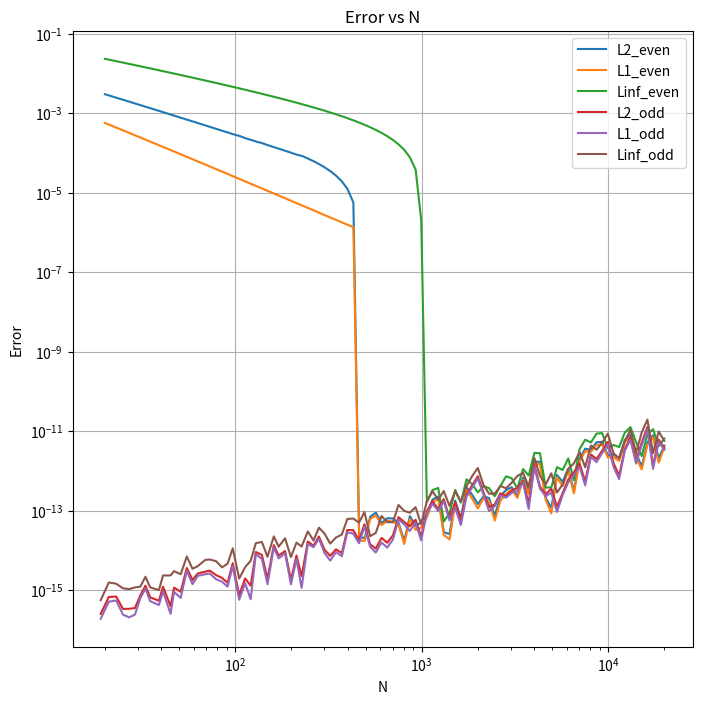

Reproduce this figure in Python.
import time
import numpy as np
import scipy.sparse as sprs
import matplotlib.pyplot as plt
from scipy.integrate import quad

class Function:
    def __init__(self, continuous=None, singular=None):
        self.continuous = continuous
        self.singular = singular or []

        if self.continuous and self.singular:
            self.type = "mixed"
        elif self.continuous:
            self.type = "continuous"
        elif self.singular:
            self.type = "singular"
        else:
            self.type = "empty"

class PoissonSolver1D:
    def __init__(self, f = lambda x: 1, N = 9, a = 0, b = 1):
        self.f, self.a, self.b, self.N = f, a, b, N
        self.xs = np.linspace(a,b,N+2)
        self.h = (b-a)/(N+1)

    def update_grid(self):
        a, b, N = self.a, self.b, self.N
        self.xs = np.linspace(a,b,N+2)
        self.h = (b-a)/(N+1)

    def phi(self,i,x):
        xs, h = self.xs, self.h
        if xs[i] <= x <= xs[i+1]:
            return (x-xs[i])/h
        elif xs[i+1] <  x <= xs[i+2]:
            return (xs[i+2]-x)/h
        else:
            return 0

    def gen_stfMat(self):
        N, h = self.N, self.h
        stfMat_lil = sprs.lil_matrix((N,N),dtype=float)
        for i in range(N-1):
            stfMat_lil[i,i] = 2
            stfMat_lil[i+1,i] = -1
            stfMat_lil[i,i+1] = -1
        stfMat_lil[N-1,N-1] = 2
        stfMat_lil /= h
        self.stfMat = stfMat_lil.tocsc()

    def gen_rhs(self):
        f, N, phi, xs = self.f, self.N, self.phi, self.xs
        rhs = np.zeros(N,dtype=float)

        if f.type in ("continuous", "mixed"):
            f_cont = f.continuous
            for i in range(N):
                rhs[i], _ = quad(lambda x: f_cont(x)*phi(i,x), xs[i], xs[i+2])

        if f.type in ("singular", "mixed"):
            for f_sing in f.singular:
                x0, w = f_sing["point"], f_sing["weight"]
                i = np.searchsorted(xs, x0) - 1
                if i == 0:
                    rhs[i] += w*phi(i,x0)
                elif i == N:
                    rhs[i-1] += w*phi(i-1,x0)
                else:
                    rhs[i] += w*phi(i,x0)
                    rhs[i-1] += w*phi(i-1,x0)

        self.rhs = rhs

    def assemble(self):
        self.gen_stfMat()
        self.gen_rhs()

    def solve(self):
        stfMat, rhs = self.stfMat, self.rhs
        N, xs, phi = self.N, self.xs, self.phi
        coeffs = self.coeffs = sprs.linalg.spsolve(stfMat,rhs)
        def aprxSol(x):
            i = np.searchsorted(xs,x) - 1
            if i == 0:
                return coeffs[i]*phi(i,x)
            elif i == N:
                return coeffs[i-1]*phi(i-1,x)
            else:
                return coeffs[i-1]*phi(i-1,x) + coeffs[i]*phi(i,x)
        self.solution = aprxSol

    def cal_errL2(self,trueSol):
        aprxSol, a, b = self.solution, self.a, self.b
        val, _ = quad(lambda x: abs(aprxSol(x) - trueSol(x))**2, a, b)
        self.errL2 = np.sqrt(val)
        return self.errL2

    def cal_errL1(self, trueSol):
        aprxSol, a, b = self.solution, self.a, self.b
        self.errL1, _ = quad(lambda x: abs(aprxSol(x) - trueSol(x)), a, b)
        return self.errL1

    def cal_errLinf(self, trueSol, n = 1000):
        aprxSol, a, b = self.solution, self.a, self.b
        xs = np.linspace(a,b,n)
        self.errLinf = np.max(np.abs([aprxSol(x) - trueSol(x) for x in xs]))
        return self.errLinf

    def cal_errs(self, trueSol, n=1000):
        return [self.cal_errL2(trueSol), self.cal_errL1(trueSol), 
                self.cal_errLinf(trueSol, n)]

def isEven(num):
    return num%2==0

### FIRST FUNCTION ###
## FIRST FUNCTION ##
# f_cont = lambda x: 1
# f_sing = None

## FIRST TRUE SOLUTION ##
# def trueSol(x):
#     return -(x-1/2)*(x-1/2)/2 + 1/8

### SECOND FUNCTION ###
## SECOND FUNCTION ##
f_cont = None
f_sing = [{"point": 1/2, "weight": 2}]

## SECOND TRUE SOLUTION ##
def trueSol(x):
    if x <= 1/2:
        return x
    else:
        return 1-x
    
### THIRD FUNCTION ###
## THIRD FUNCTION ##
# f_cont = lambda x: np.sin(np.pi*x)
# f_sing = None

## THIRD TRUE SOLUTION ##
# def trueSol(x):
#     return np.sin(np.pi*x)/(np.pi*np.pi)



f = Function(f_cont, f_sing)

### Solve just a problem ###
# start = time.perf_counter()
# solver = PoissonSolver1D(f, N = 9)
# solver.assemble()
# solver.solve()
# aprxSol = solver.solution
# end = time.perf_counter()
# print(f"Solve time:\t{end - start:.6f} seconds")
# 
# errs = solver.cal_errs(trueSol)
# print(f"L2 error:\t{errs[0]}\nL1 error:\t{errs[1]}\nLinf error:\t{errs[2]}")
# 
# xss = np.linspace(0,1,1000)
# ys_aprx = np.array([aprxSol(x) for x in xss])
# ys_true = np.array([trueSol(x) for x in xss])
# 
# plt.plot(xss,ys_aprx)
# plt.plot(xss,ys_true)
# plt.show()


### Plot Errors ###
errL2s_even = np.zeros(100)
errL1s_even = np.zeros(100)
errLinfs_even = np.zeros(100)
errL2s_odd = np.zeros(100)
errL1s_odd = np.zeros(100)
errLinfs_odd = np.zeros(100)
nss_rand = np.logspace(1,4,100,dtype=int)
nss_even = 2*nss_rand
nss_odd = nss_even - 1

for i in range(100):
    solver = PoissonSolver1D(f, N=nss_even[i])
    solver.assemble()
    solver.solve()
    errs = solver.cal_errs(trueSol)
    errL2s_even[i],errL1s_even[i],errLinfs_even[i] = errs[0],errs[1],errs[2]
#     print(f"iter {i}")
#     print(f"L2 error:\t{errs[0]}\nL1 error:\t{errs[1]}\nLinf error:\t{errs[2]}")
#     print("\n\n")

for i in range(100):
    solver = PoissonSolver1D(f, N=nss_odd[i])
    solver.assemble()
    solver.solve()
    errs = solver.cal_errs(trueSol)
    errL2s_odd[i],errL1s_odd[i],errLinfs_odd[i] = errs[0],errs[1],errs[2]
#     print(f"iter {i}")
#     print(f"L2 error:\t{errs[0]}\nL1 error:\t{errs[1]}\nLinf error:\t{errs[2]}")
#     print("\n\n")

fig, ax = plt.subplots(figsize = (8,8))
ax.loglog(nss_even,errL2s_even)
ax.loglog(nss_even,errL1s_even)
ax.loglog(nss_even,errLinfs_even)

ax.loglog(nss_odd,errL2s_odd)
ax.loglog(nss_odd,errL1s_odd)
ax.loglog(nss_odd,errLinfs_odd)

ax.legend(["L2_even","L1_even","Linf_even","L2_odd","L1_odd","Linf_odd"])
ax.set_xlabel("N")
ax.set_ylabel("Error")
ax.set_title("Error vs N")
ax.grid(True)
plt.show()